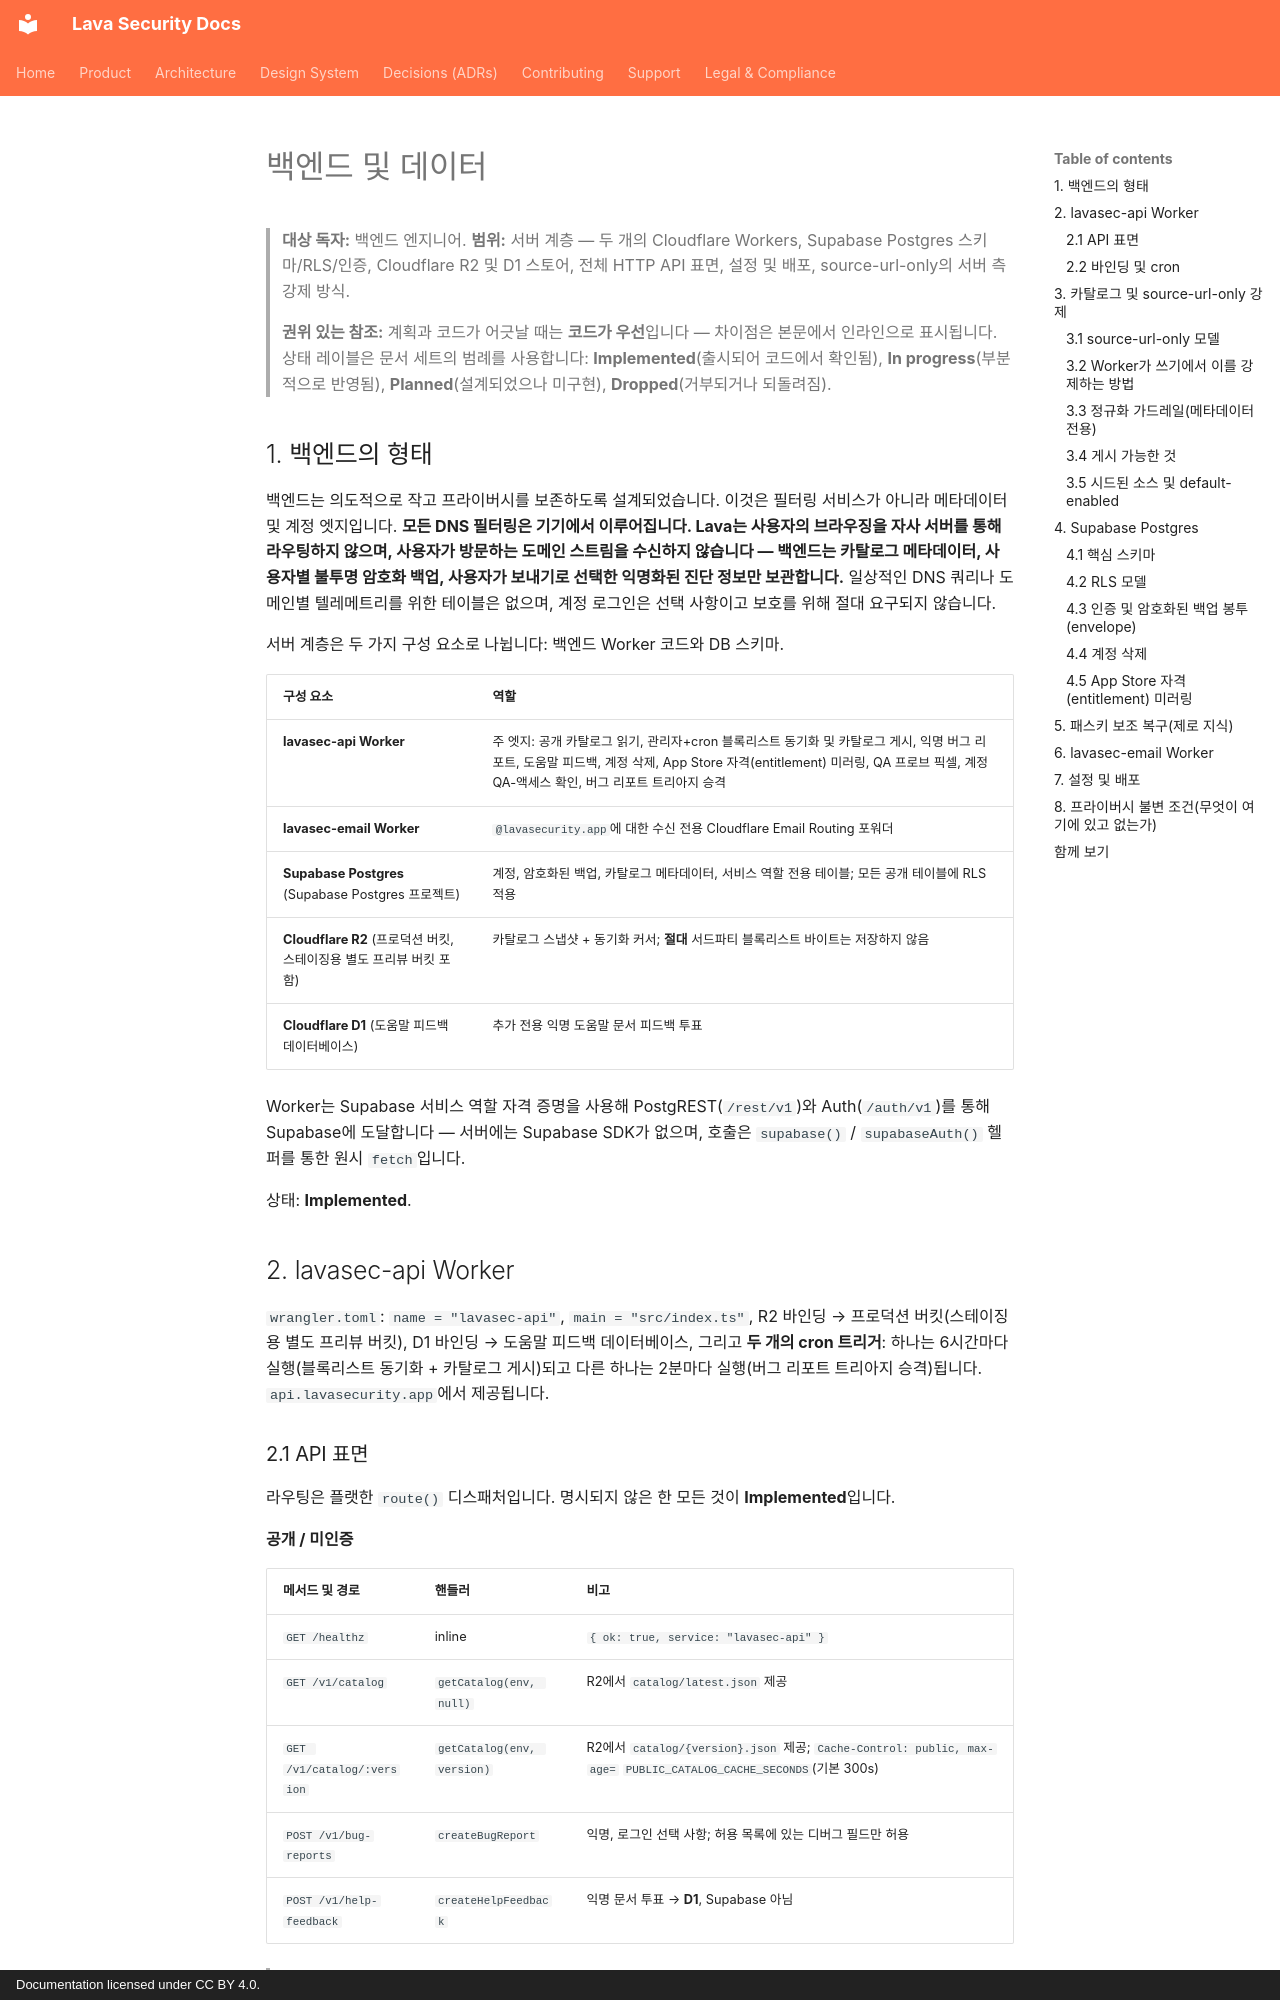

repository: lavasecurity/lavasec-doc · page: architecture/backend-and-data.ko/index.html · generator: mkdocs · copyright: Documentation licensed under CC BY 4.0.

---
last_reviewed: 2026-06-20
owner: engineering
source_repos: [lavasec-ios]
grounded_at: {lavasec-ios: "e1e4fe9"}
---

# 백엔드 및 데이터

> **대상 독자:** 백엔드 엔지니어. **범위:** 서버 계층 — 두 개의 Cloudflare Workers, Supabase Postgres 스키마/RLS/인증, Cloudflare R2 및 D1 스토어, 전체 HTTP API 표면, 설정 및 배포, source-url-only의 서버 측 강제 방식.
>
> **권위 있는 참조:** 계획과 코드가 어긋날 때는 **코드가 우선**입니다 — 차이점은 본문에서 인라인으로 표시됩니다. 상태 레이블은 문서 세트의 범례를 사용합니다: **Implemented**(출시되어 코드에서 확인됨), **In progress**(부분적으로 반영됨), **Planned**(설계되었으나 미구현), **Dropped**(거부되거나 되돌려짐).

## 1. 백엔드의 형태

백엔드는 의도적으로 작고 프라이버시를 보존하도록 설계되었습니다. 이것은 필터링 서비스가 아니라 메타데이터 및 계정 엣지입니다. **모든 DNS 필터링은 기기에서 이루어집니다. Lava는 사용자의 브라우징을 자사 서버를 통해 라우팅하지 않으며, 사용자가 방문하는 도메인 스트림을 수신하지 않습니다 — 백엔드는 카탈로그 메타데이터, 사용자별 불투명 암호화 백업, 사용자가 보내기로 선택한 익명화된 진단 정보만 보관합니다.** 일상적인 DNS 쿼리나 도메인별 텔레메트리를 위한 테이블은 없으며, 계정 로그인은 선택 사항이고 보호를 위해 절대 요구되지 않습니다.

서버 계층은 두 가지 구성 요소로 나뉩니다: 백엔드 Worker 코드와 DB 스키마.

| 구성 요소 | 역할 |
|---|---|
| **lavasec-api Worker** | 주 엣지: 공개 카탈로그 읽기, 관리자+cron 블록리스트 동기화 및 카탈로그 게시, 익명 버그 리포트, 도움말 피드백, 계정 삭제, App Store 자격(entitlement) 미러링, QA 프로브 픽셀, 계정 QA-액세스 확인, 버그 리포트 트리아지 승격 |
| **lavasec-email Worker** | `@lavasecurity.app`에 대한 수신 전용 Cloudflare Email Routing 포워더 |
| **Supabase Postgres** (Supabase Postgres 프로젝트) | 계정, 암호화된 백업, 카탈로그 메타데이터, 서비스 역할 전용 테이블; 모든 공개 테이블에 RLS 적용 |
| **Cloudflare R2** (프로덕션 버킷, 스테이징용 별도 프리뷰 버킷 포함) | 카탈로그 스냅샷 + 동기화 커서; **절대** 서드파티 블록리스트 바이트는 저장하지 않음 |
| **Cloudflare D1** (도움말 피드백 데이터베이스) | 추가 전용 익명 도움말 문서 피드백 투표 |

Worker는 Supabase 서비스 역할 자격 증명을 사용해 PostgREST(`/rest/v1`)와 Auth(`/auth/v1`)를 통해 Supabase에 도달합니다 — 서버에는 Supabase SDK가 없으며, 호출은 `supabase()` / `supabaseAuth()` 헬퍼를 통한 원시 `fetch`입니다.

상태: **Implemented**.

## 2. lavasec-api Worker

`wrangler.toml`: `name = "lavasec-api"`, `main = "src/index.ts"`, R2 바인딩 → 프로덕션 버킷(스테이징용 별도 프리뷰 버킷), D1 바인딩 → 도움말 피드백 데이터베이스, 그리고 **두 개의 cron 트리거**: 하나는 6시간마다 실행(블록리스트 동기화 + 카탈로그 게시)되고 다른 하나는 2분마다 실행(버그 리포트 트리아지 승격)됩니다. `api.lavasecurity.app`에서 제공됩니다.
